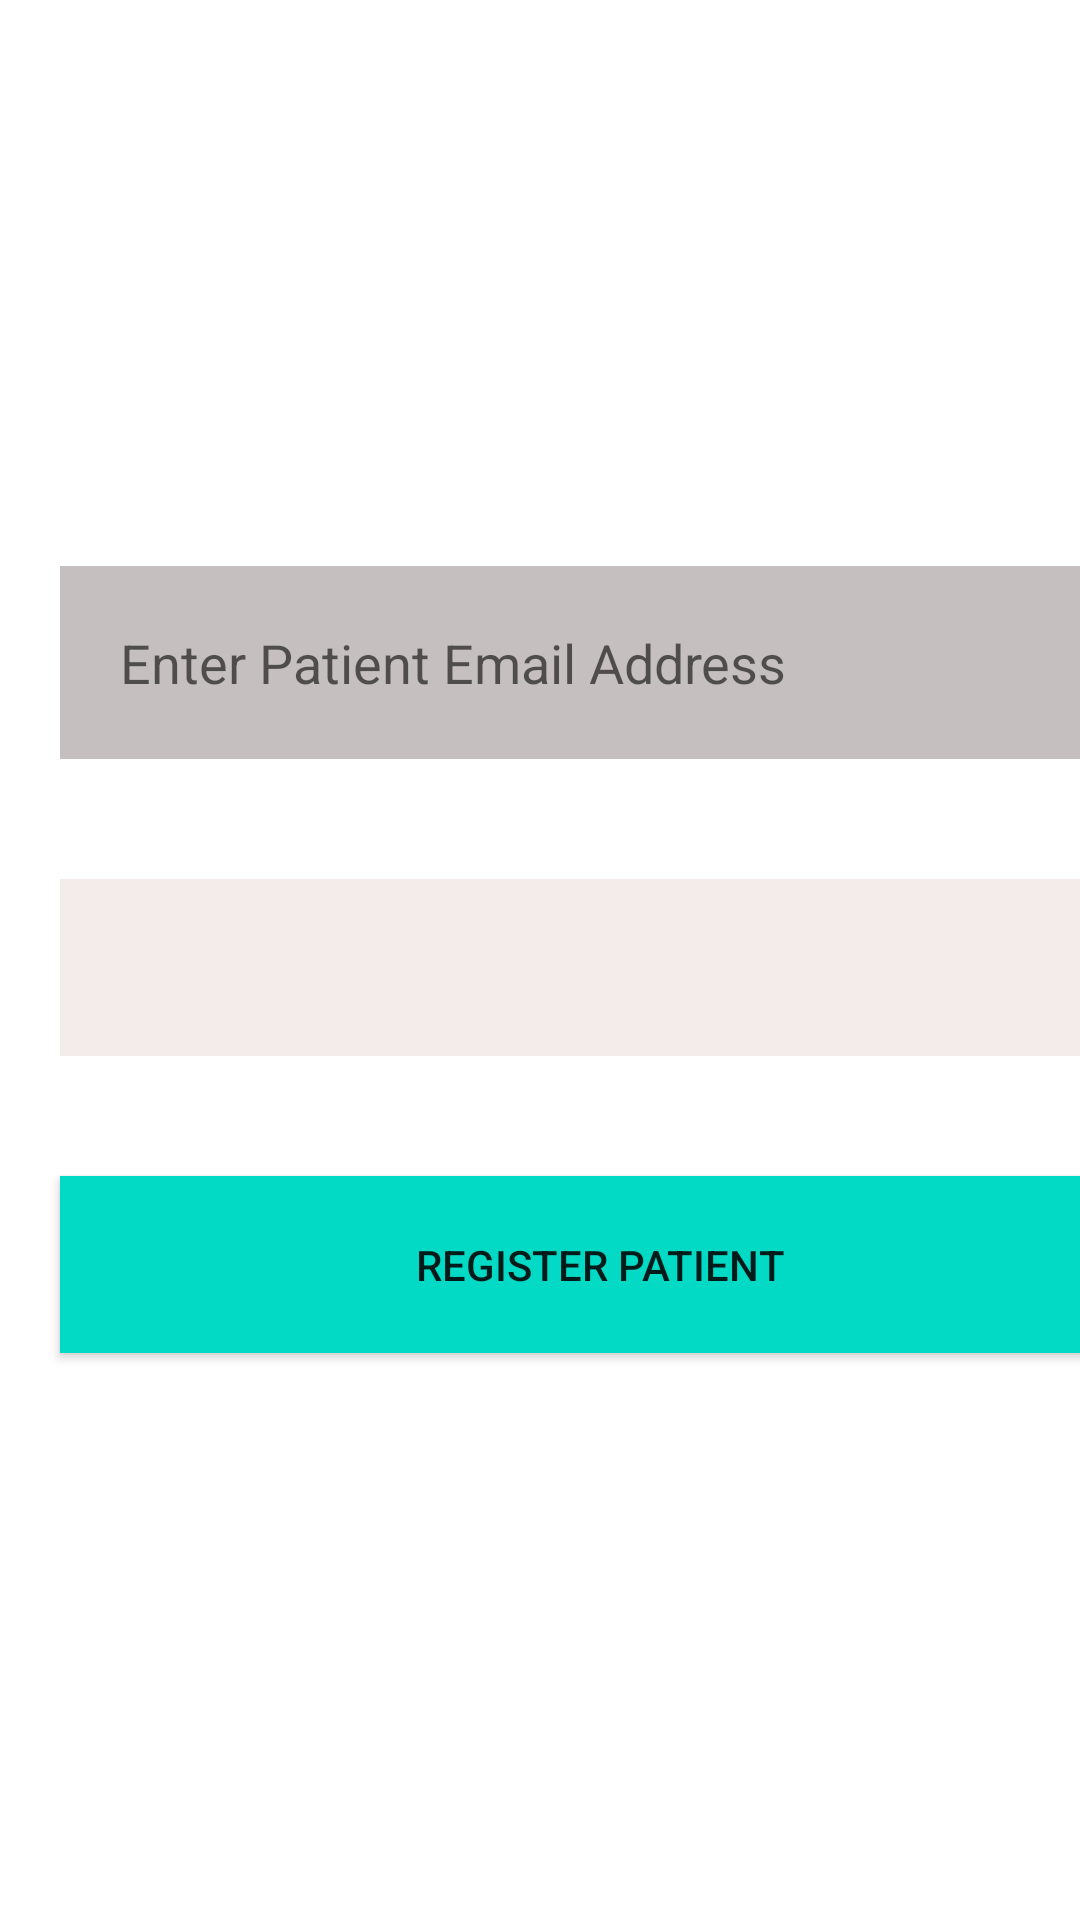

Reconstruct the res/layout file that produces this screen, plus the resources it refers to.
<!-- AndroidManifest.xml: application theme Theme.Dementia -->
<!-- res/layout/activity_register_patient.xml -->
<?xml version="1.0" encoding="utf-8"?>
<androidx.constraintlayout.widget.ConstraintLayout xmlns:android="http://schemas.android.com/apk/res/android"
	xmlns:app="http://schemas.android.com/apk/res-auto"
	xmlns:tools="http://schemas.android.com/tools"
	android:layout_width="match_parent"
	android:layout_height="match_parent"
	android:layout_gravity="center"
	tools:context=".RegisterPatient">
	
	<LinearLayout
		android:layout_width="400dp"
		android:layout_height="match_parent"
		android:orientation="vertical"
		android:gravity="center"
		tools:ignore="MissingConstraints">
		
		<EditText
			android:id="@+id/editTextEnterPatientEmail"
			android:layout_width="match_parent"
			android:layout_height="wrap_content"
			android:layout_margin="20dp"
			android:background="#C5BFBF"
			android:backgroundTint="#C5BFBF"
			android:padding="20dp"
			android:hint="Enter Patient Email Address"/>
		
		<TextView
			android:id="@+id/textViewStatus"
			android:layout_width="match_parent"
			android:layout_height="wrap_content"
			android:layout_margin="20dp"
			android:background="#FFFFFF"
			android:backgroundTint="#F4EBEB"
			android:padding="20dp" />
		
		<androidx.appcompat.widget.AppCompatButton
			android:id="@+id/buttonRegisterPatientToCareTaker"
			android:layout_width="match_parent"
			android:layout_height="wrap_content"
			android:padding="20dp"
			android:layout_margin="20dp"
			android:background="@color/teal_200"
			android:backgroundTint="@color/teal_200"
			android:text="Register Patient"/>
		
	</LinearLayout>

</androidx.constraintlayout.widget.ConstraintLayout>
<!-- resources referenced by this layout -->
<resources>
  <color name="teal_200">#FF03DAC5</color>
  <style name="Theme.Dementia" parent="Theme.MaterialComponents.Light.NoActionBar">
  		
  		<item name="colorPrimary">@color/purple_500</item>
  		<item name="colorPrimaryVariant">@color/purple_700</item>
  		<item name="colorOnPrimary">@color/white</item>
  		
  		<item name="colorSecondary">@color/teal_200</item>
  		<item name="colorSecondaryVariant">@color/teal_700</item>
  		<item name="colorOnSecondary">@color/black</item>
  		
  		<item name="android:statusBarColor">?attr/colorPrimaryVariant</item>
  		
  	</style>
  <color name="purple_500">#FF6200EE</color>
  <color name="purple_700">#FF3700B3</color>
  <color name="white">#FFFFFFFF</color>
  <color name="teal_700">#FF018786</color>
  <color name="black">#FF000000</color>
</resources>
